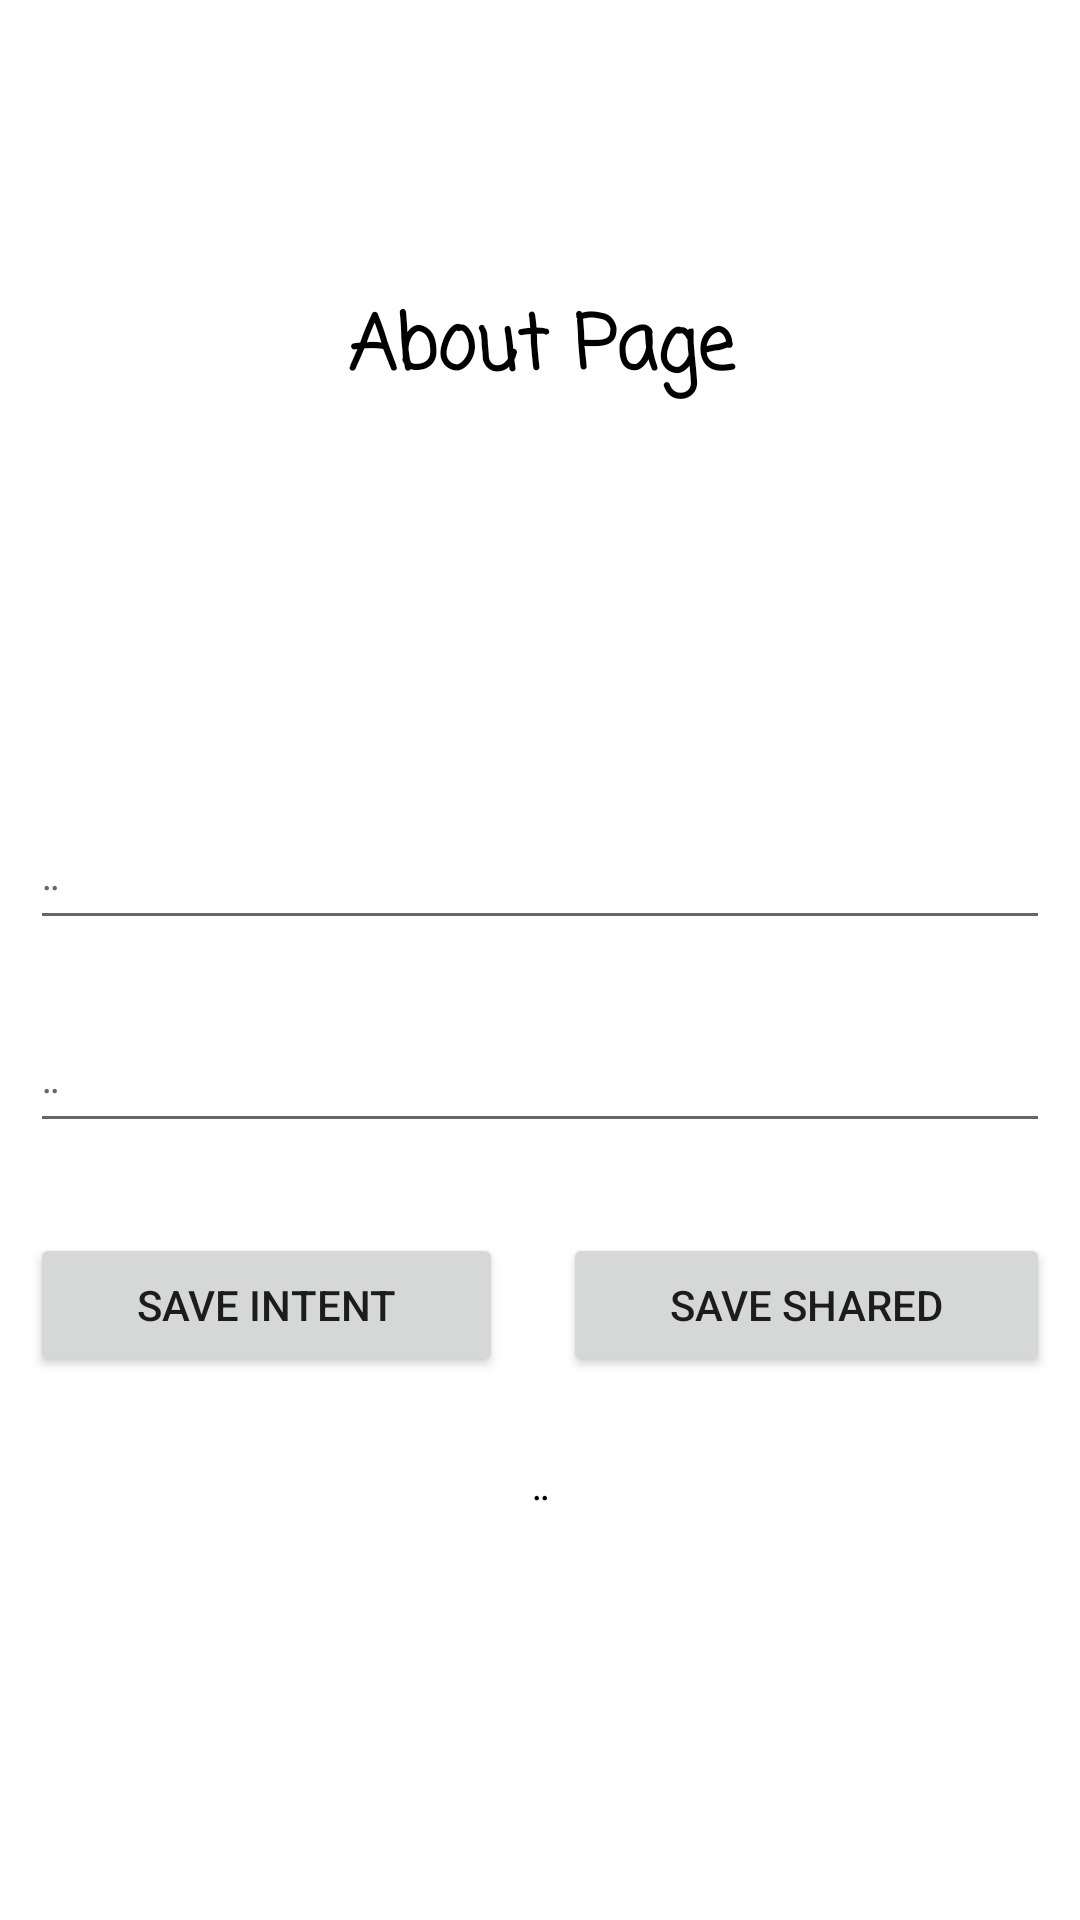

Produce the Android XML layout that renders to this screen, including the resource entries it uses.
<!-- AndroidManifest.xml: application theme Theme.ReviewButtons -->
<!-- res/layout/activity_about.xml -->
<?xml version="1.0" encoding="utf-8"?>
<androidx.constraintlayout.widget.ConstraintLayout xmlns:android="http://schemas.android.com/apk/res/android"
    xmlns:app="http://schemas.android.com/apk/res-auto"
    xmlns:tools="http://schemas.android.com/tools"
    android:layout_width="match_parent"
    android:layout_height="match_parent"
    tools:context=".AboutActivity">

    <TextView
        android:id="@+id/tvAbout"
        android:layout_width="match_parent"
        android:layout_height="wrap_content"
        android:fontFamily="casual"
        android:text="About Page"
        android:textAlignment="center"
        android:textColor="@color/black"
        android:textSize="25sp"
        android:textStyle="bold"
        app:layout_constraintBottom_toBottomOf="parent"
        app:layout_constraintEnd_toEndOf="parent"
        app:layout_constraintHorizontal_bias="0.0"
        app:layout_constraintStart_toStartOf="parent"
        app:layout_constraintTop_toTopOf="parent"
        app:layout_constraintVertical_bias="0.161" />

    <LinearLayout
        android:layout_width="match_parent"
        android:layout_height="wrap_content"
        android:orientation="vertical"
        app:layout_constraintBottom_toBottomOf="parent"
        app:layout_constraintEnd_toEndOf="parent"
        app:layout_constraintStart_toStartOf="parent"
        app:layout_constraintTop_toBottomOf="@+id/tvAbout">

        <EditText
            android:id="@+id/textView1"
            android:layout_width="match_parent"
            android:layout_height="wrap_content"
            android:textSize="20sp"
            android:textColor="@color/black"
            android:layout_margin="10dp"
            android:fontFamily="casual"
            android:hint=".." />

        <EditText
            android:id="@+id/textView2"
            android:layout_width="match_parent"
            android:layout_height="wrap_content"
            android:textSize="20sp"
            android:textColor="@color/black"
            android:layout_margin="10dp"
            android:fontFamily="casual"
            android:hint=".." />

        <LinearLayout
            android:layout_width="match_parent"
            android:layout_height="match_parent"
            android:layout_marginTop="10dp"
            android:orientation="horizontal">

            <Button
                android:id="@+id/btn1"
                android:layout_width="wrap_content"
                android:layout_height="wrap_content"
                android:layout_margin="10dp"
                android:layout_weight="1"
                android:text="Save Intent" />

            <Button
                android:id="@+id/btn2"
                android:layout_width="wrap_content"
                android:layout_height="wrap_content"
                android:layout_margin="10dp"
                android:layout_weight="1"
                android:text="Save Shared" />
        </LinearLayout>

        <LinearLayout
            android:layout_width="match_parent"
            android:layout_height="match_parent"
            android:orientation="horizontal">

            <TextView
                android:id="@+id/tv1"
                android:layout_width="wrap_content"
                android:layout_height="wrap_content"
                android:layout_weight="1"
                android:textAlignment="center"
                android:textSize="20sp"
                android:textColor="@color/black"
                android:layout_margin="10dp"
                android:fontFamily="casual"
                android:text=".." />
        </LinearLayout>
    </LinearLayout>

</androidx.constraintlayout.widget.ConstraintLayout>
<!-- resources referenced by this layout -->
<resources>
  <style name="Theme.ReviewButtons" parent="Theme.MaterialComponents.DayNight.DarkActionBar">
          
          <item name="colorPrimary">@color/purple_500</item>
          <item name="colorPrimaryVariant">@color/purple_700</item>
          <item name="colorOnPrimary">@color/white</item>
          
          <item name="colorSecondary">@color/teal_200</item>
          <item name="colorSecondaryVariant">@color/teal_700</item>
          <item name="colorOnSecondary">@color/black</item>
          
          <item name="android:statusBarColor" tools:targetApi="l">?attr/colorPrimaryVariant</item>
          
      </style>
  <!-- not gathered from this repository: default colours our renderer supplied (Android Studio template values) -->
  <color name="purple_500">#FF6200EE</color>
  <color name="purple_700">#FF3700B3</color>
  <color name="teal_200">#FF03DAC5</color>
  <color name="teal_700">#FF018786</color>
  <color name="black">#FF000000</color>
  <color name="white">#FFFFFFFF</color>
</resources>
